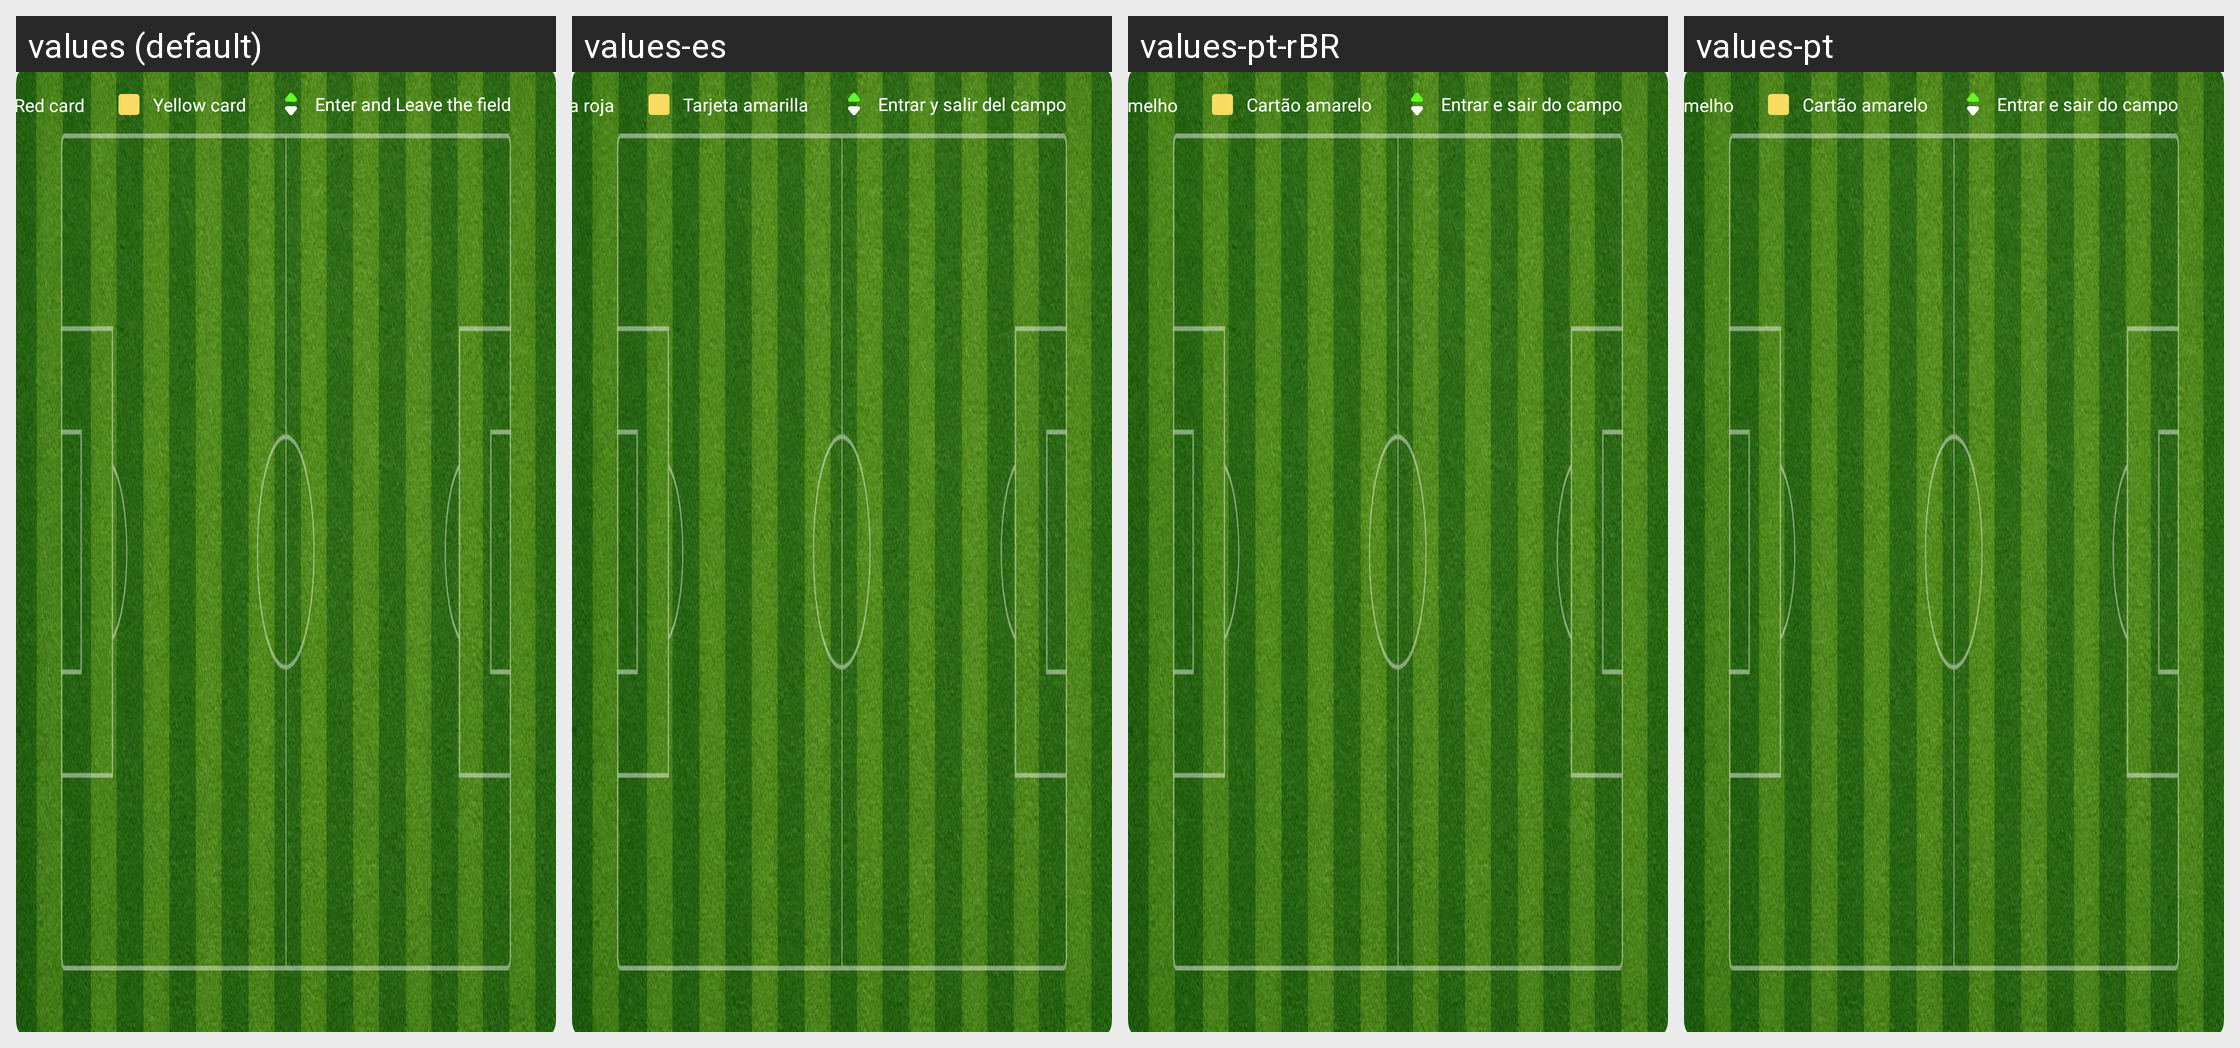

The same Android screen rendered under several of its app's locales, left to right. List the strings drawn on it with the default value and each locale's translation.
Android screen res/layout/fragment_details.xml rendered under 4 locales, left to right: values (default), values-es, values-pt-rBR, values-pt. Device: Nexus 5 (rendered at 1080×1920; each locale shown at half size, 540×960, under a caption strip naming it); theme AppTheme.
Other locales in the repository, not shown: values-af, values-am, values-ar, values-as, values-az, values-be, values-bg, values-bn, values-bs, values-ca, values-cs, values-da, values-de, values-el, values-en-rCA, values-en-rGB, values-en-rIN, values-en-rXC, values-es-rUS, values-et, values-eu, values-fa, values-fi, values-fr, values-fr-rCA, values-gl, values-gu, values-hi, values-hr, values-hu, values-hy, values-in, values-is, values-it, values-iw, values-ja, values-ka, values-kk, values-km, values-kn, values-ko, values-ky, values-lo, values-lt, values-lv, values-mk, values-ml, values-mn, values-mr, values-ms, values-my, values-nb, values-ne, values-nl, values-or, values-pa, values-pl, values-pt-rPT, values-ro, values-ru, values-si, values-sk, values-sl, values-sq, values-sr, values-sv, values-sw, values-ta, values-te, values-th, values-tl, values-tr, values-uk, values-ur, values-uz, values-vi, values-zh, values-zh-rCN, values-zh-rHK, values-zh-rTW, values-zu.
Strings drawn on this screen, with the default value and each locale's value (text and hints the layout hard-codes, and strings that could not be matched under every locale, appear in the picture but are not listed):

enter_and_leave
  values: Enter and Leave the field
  values-es: Entrar y salir del campo
  values-pt-rBR: Entrar e sair do campo
  values-pt: Entrar e sair do campo

yellow_card
  values: Yellow card
  values-es: Tarjeta amarilla
  values-pt-rBR: Cartão amarelo
  values-pt: Cartão amarelo

red_card
  values: Red card
  values-es: Tarjeta roja
  values-pt-rBR: Cartão vermelho
  values-pt: Cartão vermelho
